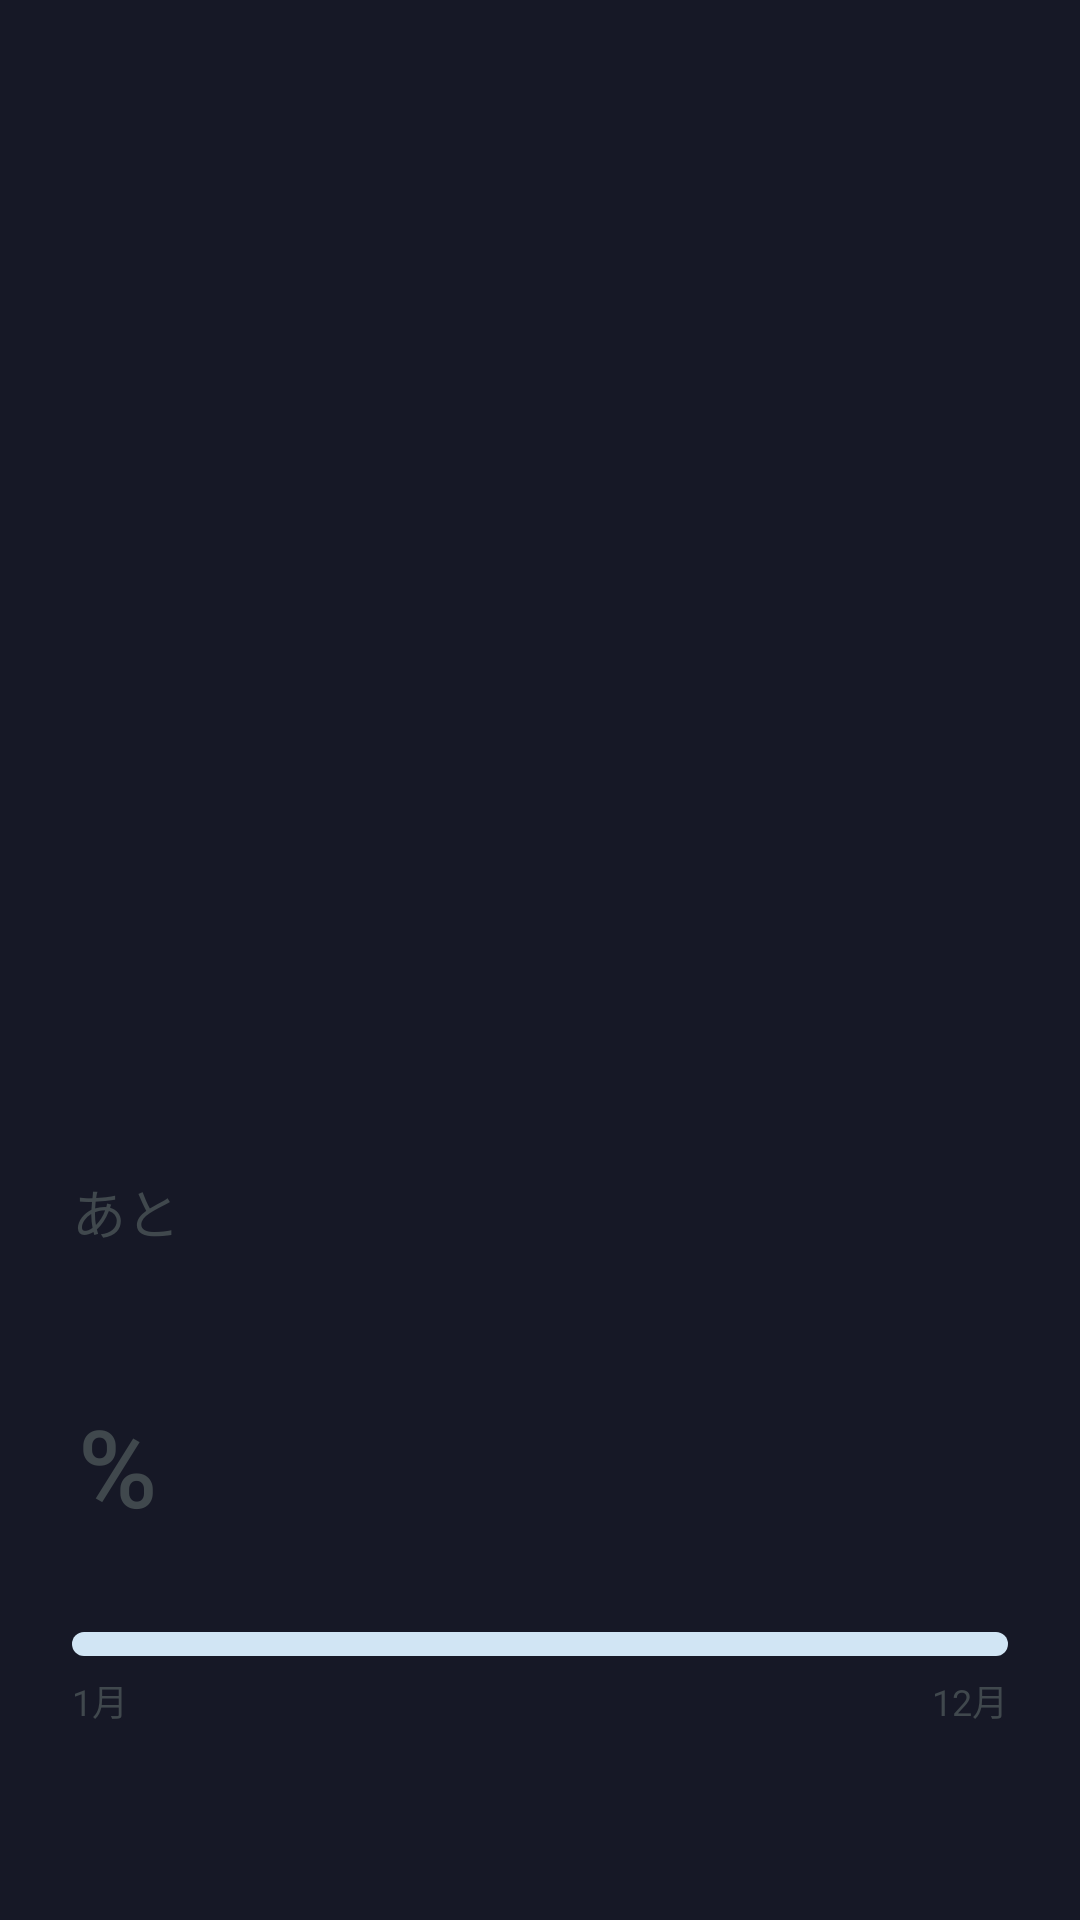

Write the Android layout XML for this screen, with the resource values it uses.
<!-- AndroidManifest.xml: application theme Theme.YearProgress -->
<!-- res/layout/widget_large.xml -->
<?xml version="1.0" encoding="utf-8"?>
<LinearLayout xmlns:android="http://schemas.android.com/apk/res/android"
    android:id="@android:id/background"
    android:layout_width="match_parent"
    android:layout_height="match_parent"
    android:background="@drawable/widget_background"
    android:clipToOutline="true"
    android:orientation="vertical"
    android:padding="24dp">

    <TextView
        android:id="@+id/text_year"
        android:layout_width="wrap_content"
        android:layout_height="wrap_content"
        android:fontFamily="sans-serif-medium"
        android:fontFeatureSettings="tnum"
        android:textColor="@color/widget_text_year"
        android:textSize="16sp" />

    <FrameLayout
        android:layout_width="match_parent"
        android:layout_height="0dp"
        android:layout_weight="1" />

    <TextView
        android:layout_width="wrap_content"
        android:layout_height="wrap_content"
        android:text="@string/label_remaining_prefix"
        android:textColor="@color/widget_text_secondary"
        android:textSize="18sp" />

    <LinearLayout
        android:layout_width="wrap_content"
        android:layout_height="wrap_content"
        android:layout_marginTop="4dp"
        android:baselineAligned="true"
        android:orientation="horizontal">

        <TextView
            android:id="@+id/text_percent"
            android:layout_width="wrap_content"
            android:layout_height="wrap_content"
            android:fontFamily="sans-serif-medium"
            android:fontFeatureSettings="tnum"
            android:includeFontPadding="false"
            android:letterSpacing="-0.03"
            android:maxLines="1"
            android:textColor="@color/widget_text_primary"
            android:textSize="88sp" />

        <TextView
            android:layout_width="wrap_content"
            android:layout_height="wrap_content"
            android:layout_marginStart="2dp"
            android:fontFamily="sans-serif-medium"
            android:text="@string/percent_suffix"
            android:textColor="@color/widget_text_secondary"
            android:textSize="36sp" />
    </LinearLayout>

    <FrameLayout
        android:layout_width="match_parent"
        android:layout_height="8dp"
        android:layout_marginTop="20dp"
        android:background="@drawable/widget_bar_track_h">

        <ImageView
            android:id="@+id/bar_fill"
            android:layout_width="match_parent"
            android:layout_height="match_parent"
            android:importantForAccessibility="no"
            android:scaleType="fitXY" />
    </FrameLayout>

    <LinearLayout
        android:layout_width="match_parent"
        android:layout_height="wrap_content"
        android:layout_marginTop="6dp"
        android:orientation="horizontal">

        <TextView
            android:layout_width="0dp"
            android:layout_height="wrap_content"
            android:layout_weight="1"
            android:text="@string/month_start"
            android:textColor="@color/widget_text_tick"
            android:textSize="12sp" />

        <TextView
            android:layout_width="wrap_content"
            android:layout_height="wrap_content"
            android:text="@string/month_end"
            android:textColor="@color/widget_text_tick"
            android:textSize="12sp" />
    </LinearLayout>

    <TextView
        android:id="@+id/text_days"
        android:layout_width="wrap_content"
        android:layout_height="wrap_content"
        android:layout_marginTop="16dp"
        android:fontFeatureSettings="tnum"
        android:textColor="@color/widget_text_primary"
        android:textSize="18sp" />
</LinearLayout>
<!-- resources referenced by this layout -->
<resources>
  <color name="widget_text_primary">#292B31</color>
  <color name="widget_text_secondary">#595D6C</color>
  <color name="widget_text_tick">#75798C</color>
  <color name="widget_text_year">#75798C</color>
  <!-- drawable widget_bar_track_h (drawable) -->
  <?xml version="1.0" encoding="utf-8"?>
  <shape xmlns:android="http://schemas.android.com/apk/res/android">
      <solid android:color="@color/widget_track" />
      <corners android:radius="4dp" />
  </shape>
  <string name="label_remaining_prefix">あと</string>
  <string name="month_end">12月</string>
  <string name="month_start">1月</string>
  <string name="percent_suffix">%</string>
  <style name="Theme.YearProgress" parent="android:Theme.Material.NoActionBar">
          <item name="android:windowBackground">@color/app_background</item>
          <item name="android:statusBarColor">@android:color/transparent</item>
          <item name="android:navigationBarColor">@android:color/transparent</item>
      </style>
  <color name="widget_track">#CFD3E5</color>
  <color name="app_background">#161826</color>
</resources>
